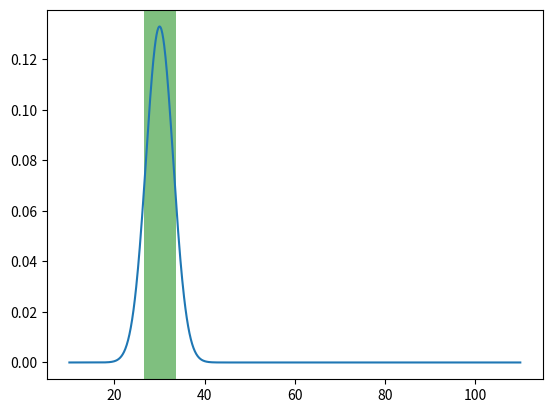

Generate this figure with matplotlib:
# resource from https://stackoverflow.com/questions/10582795/finding-the-full-width-half-maximum-of-a-peak
# adopted 22 February 2023
# modified with qfactor formula Q = peak lambda / delta half peak width value

import numpy as np
import matplotlib.pyplot as plt
from scipy.interpolate import UnivariateSpline

def make_norm_dist(x, mean, sd):
    return 1.0/(sd*np.sqrt(2*np.pi))*np.exp(-(x - mean)**2/(2*sd**2))

N = 1000
x = np.linspace(10, 110, 1000)
#x = np.linspace(-1, 5, 1000)
green = make_norm_dist(x, 30, 3)
pink = make_norm_dist(x, 60, 4)

blue = green + pink
blue = green

#blue += .10*np.random.random(N)

# create a spline of x and blue-np.max(blue)/2 
spline = UnivariateSpline(x, blue-np.max(blue)/2, s=0)
r1, r2 = spline.roots() # find the roots

delta_hw = r2 - r1
peak = np.max(blue)

qfactor = peak/delta_hw
print(r1,r2)
print(delta_hw, peak, qfactor)

import pylab as pl
pl.plot(x, blue)
pl.axvspan(r1, r2, facecolor='g', alpha=0.5)
pl.show()